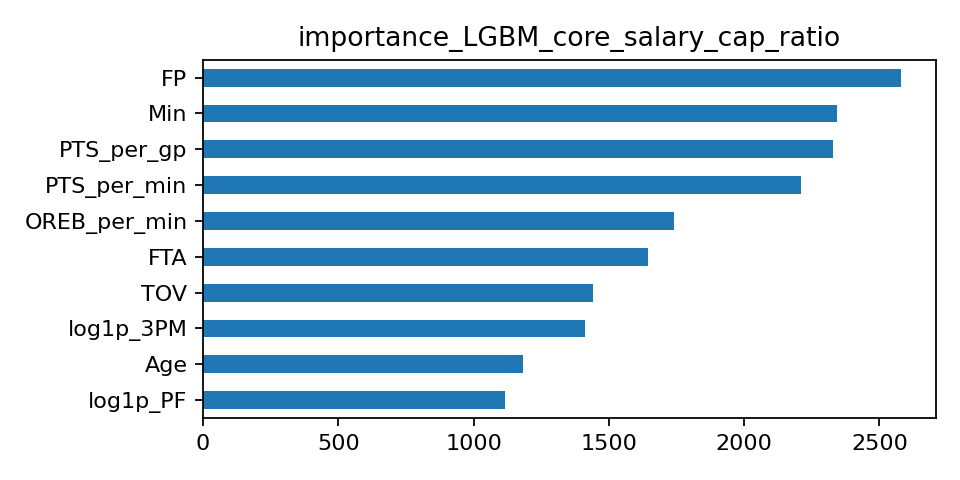

The file beside this chart, header and first rows:
, importance
FP, 2580
Min, 2343
PTS_per_gp, 2329
PTS_per_min, 2209
OREB_per_min, 1741
FTA, 1646
TOV, 1441
log1p_3PM, 1412
Age, 1184
log1p_PF, 1115
